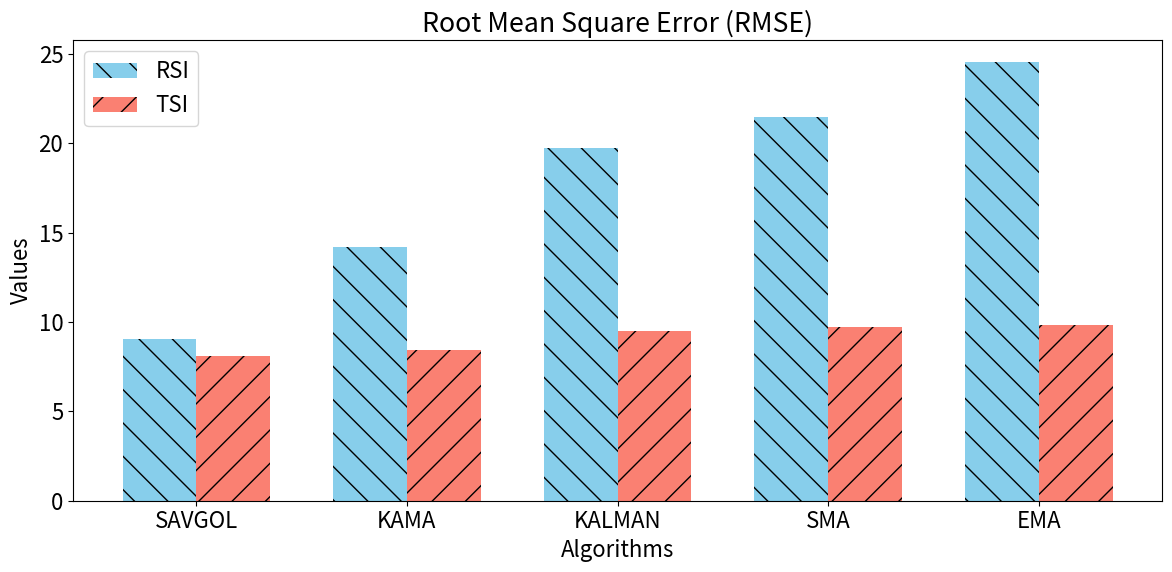

Python code for this plot:
import matplotlib.pyplot as plt
import numpy as np

plt.rcParams["font.size"] = 16

# Data
algorithms = ["SAVGOL", "KAMA", "KALMAN", "SMA", "EMA"]
rmse_values = [9.05, 14.17, 19.71, 21.47, 24.53]
tsi_values = [8.09, 9.81, 9.51, 8.42, 9.74]

# Sort algorithms based on rmse values
sorted_rmse_data = sorted(zip(algorithms, rmse_values), key=lambda x: x[1])
algorithms_sorted_rmse = [x[0] for x in sorted_rmse_data]
rmse_values_sorted = [x[1] for x in sorted_rmse_data]

# Sort algorithms based on tsi values
sorted_tsi_data = sorted(zip(algorithms, tsi_values), key=lambda x: x[1])
algorithms_sorted_tsi = [x[0] for x in sorted_tsi_data]
tsi_values_sorted = [x[1] for x in sorted_tsi_data]

# Create indices
indices = np.arange(len(algorithms))
bar_width = 0.35

# Plotting
plt.figure(figsize=(12, 6))

# Plotting rmse and tsi as grouped bars
plt.bar(
    indices - bar_width / 2,
    rmse_values_sorted,
    bar_width,
    color="skyblue",
    hatch="\\",
    label="RSI",
)
plt.bar(
    indices + bar_width / 2,
    tsi_values_sorted,
    bar_width,
    color="salmon",
    hatch="/",
    label="TSI",
)

# Adding labels to the x-axis and setting algorithm names as labels
plt.xticks(indices, algorithms_sorted_rmse)

plt.title("Root Mean Square Error (RMSE)")
plt.xlabel("Algorithms")
plt.ylabel("Values")
plt.legend()

# Adjust layout
plt.tight_layout()

# Show plot
plt.show()
